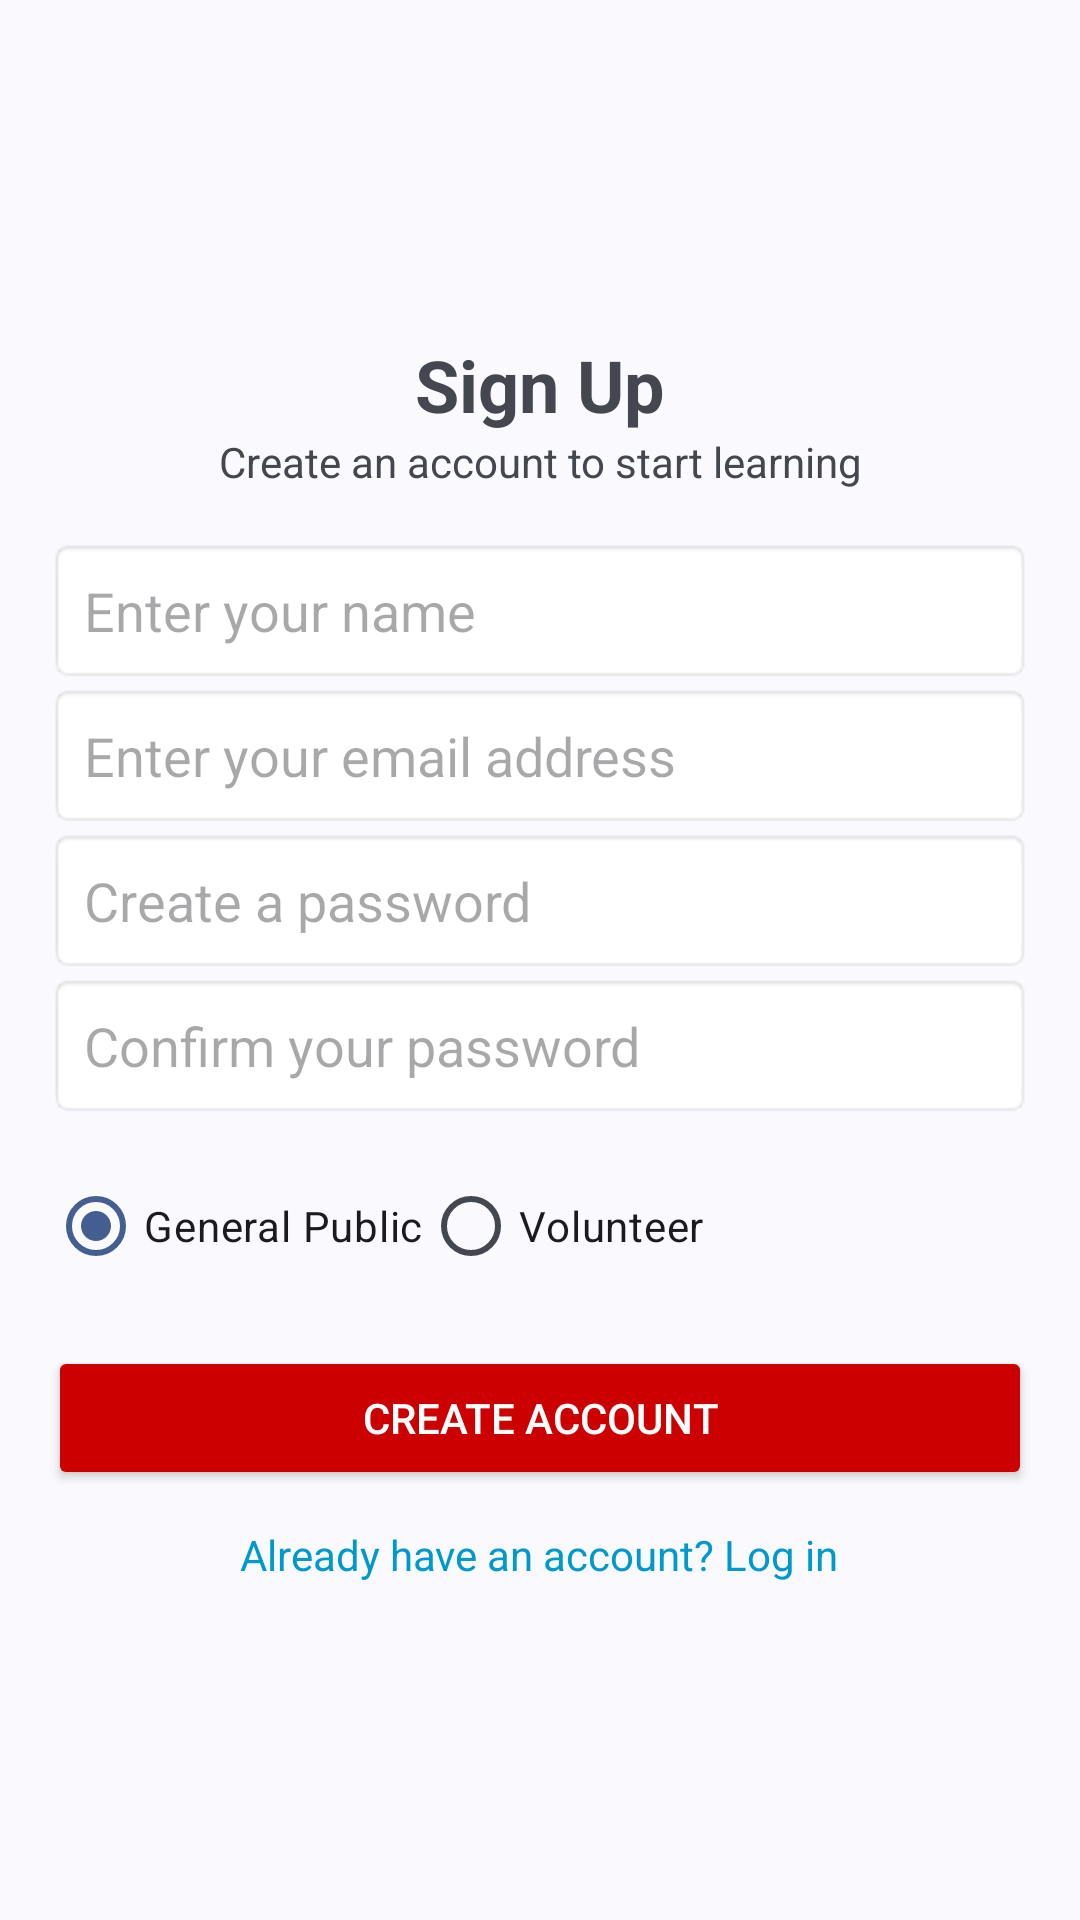

Produce the Android XML layout that renders to this screen, including the resource entries it uses.
<!-- AndroidManifest.xml: application theme Theme.FirstAidApp -->
<!-- res/layout/activity_sign_up.xml -->
<?xml version="1.0" encoding="utf-8"?>
<LinearLayout xmlns:android="http://schemas.android.com/apk/res/android"
    xmlns:app="http://schemas.android.com/apk/res-auto"
    xmlns:tools="http://schemas.android.com/tools"
    android:layout_width="match_parent"
    android:layout_height="match_parent"
    android:gravity="center"
    android:orientation="vertical"
    android:padding="16dp"
    tools:context=".SignUpActivity">

    <TextView
        android:layout_width="wrap_content"
        android:layout_height="wrap_content"
        android:text="Sign Up"
        android:textSize="24sp"
        android:textStyle="bold"
        android:gravity="center"
        android:layout_gravity="center_horizontal"/>

    <TextView
        android:layout_width="wrap_content"
        android:layout_height="wrap_content"
        android:text="Create an account to start learning"
        android:gravity="center"
        android:layout_gravity="center_horizontal"
        android:paddingBottom="16dp"/>

    <EditText
        android:id="@+id/editTextName"
        android:layout_width="match_parent"
        android:layout_height="wrap_content"
        android:hint="Enter your name"
        android:padding="12dp"
        android:background="@android:drawable/editbox_background"/>

    <EditText
        android:id="@+id/editTextEmail"
        android:layout_width="match_parent"
        android:layout_height="wrap_content"
        android:hint="Enter your email address"
        android:inputType="textEmailAddress"
        android:padding="12dp"
        android:background="@android:drawable/editbox_background"/>

    <EditText
        android:id="@+id/editTextPassword"
        android:layout_width="match_parent"
        android:layout_height="wrap_content"
        android:hint="Create a password"
        android:inputType="textPassword"
        android:padding="12dp"
        android:background="@android:drawable/editbox_background"/>

    <EditText
        android:id="@+id/editTextConfirmPassword"
        android:layout_width="match_parent"
        android:layout_height="wrap_content"
        android:hint="Confirm your password"
        android:inputType="textPassword"
        android:padding="12dp"
        android:background="@android:drawable/editbox_background"/>

    <RadioGroup
        android:id="@+id/radioUserType"
        android:layout_width="match_parent"
        android:layout_height="wrap_content"
        android:orientation="horizontal"
        android:layout_marginTop="12dp">

        <RadioButton
            android:id="@+id/radioGeneral"
            android:layout_width="wrap_content"
            android:layout_height="wrap_content"
            android:text="General Public"
            android:checked="true" />

        <RadioButton
            android:id="@+id/radioVolunteer"
            android:layout_width="wrap_content"
            android:layout_height="wrap_content"
            android:text="Volunteer" />
    </RadioGroup>


    <Button
        android:id="@+id/buttonCreateAccount"
        android:layout_width="match_parent"
        android:layout_height="wrap_content"
        android:text="Create Account"
        android:backgroundTint="@color/red"
        android:textColor="@android:color/white"
        android:padding="12dp"
        android:layout_marginTop="16dp"/>

    <TextView
        android:id="@+id/go_to_login"
        android:layout_width="wrap_content"
        android:layout_height="wrap_content"
        android:text="Already have an account? Log in"
        android:textColor="@color/blue"
        android:gravity="center"
        android:layout_gravity="center_horizontal"
        android:paddingTop="12dp"/>

</LinearLayout>
<!-- resources referenced by this layout -->
<resources>
  <color name="blue">#FF0099CC</color>
  <color name="red">#FFCC0000</color>
  <style name="Theme.FirstAidApp" parent="Base.Theme.FirstAidApp" />
  <style name="Base.Theme.FirstAidApp" parent="Theme.Material3.DynamicColors.DayNight.NoActionBar">
          
      </style>
</resources>
